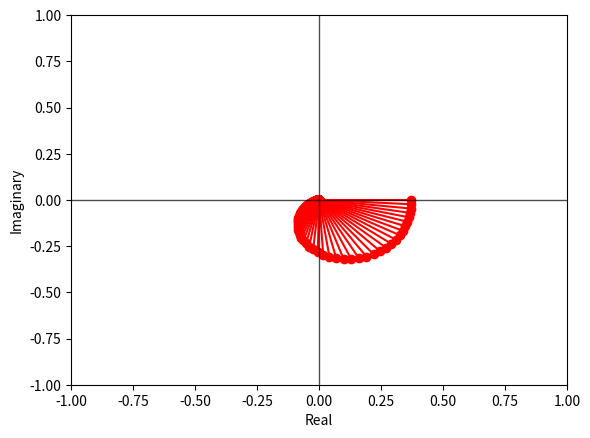

The script that saved this image:
import numpy as np
import matplotlib.pyplot as plt
import matplotlib.ticker as ticker
def argand(a):
    for x in range(len(a)):
        plt.plot([0,a[x].real],[0,a[x].imag],'ro-',label='H(jw)')
    limit=np.max(np.ceil(np.absolute(a))) # set limits for axis
    plt.xlim((-limit,limit))
    plt.ylim((-limit,limit))
    plt.ylabel('Imaginary')
    plt.xlabel('Real')
    plt.vlines(x=0, ymin=-limit, ymax=limit, linewidth=1, color='black', alpha=0.7)
    plt.hlines(y=0, xmin=-limit, xmax=limit, linewidth=1, color='black', alpha=0.7)
    plt.show()
delta = 0.01
x = np.arange(0,1000, 1)
hI = lambda w: 160 / ( (430 - np.pow(w, 2)) + 26.9j*w )
hI_mod = lambda w: 160 / (np.sqrt(np.pow(w,4) - 291.64*np.pow(w,2) + 264.4*264.4 ))
f_w = lambda w: -1*np.atan( 15.4*w/(264.4-np.pow(w,2)) )
# h1 = lambda t: 0.61 - 0.61 * np.exp(-7.7*t) * np.cos(14.32*t) - 0.33 * np.exp(-7.7*t) * np.sin(14.32*t)
# i_0 = lambda t: 2*np.sin( 2.5 *np.pi * t ) +2 * np.sin( 2.5 * np.pi * (t-0.4) ) * list(map(lambda x: 0 if x<0.4 else 1, t))
# i_t = lambda t: (-0.69*np.cos( -7.85*t ) + 1.16*np.sin(7.85*t) + 0.69 * np.exp(-7.7*t)*np.cos( 14.32*t ) - 0.26*np.exp(-7.7*t)*np.sin( 14.32*t ))* list(map(lambda x: 1 if x<0.4 else 0, t))
# f, (ax1) = plt.subplots(1, 1)
# for x in range(len(a)):
# ax1.plot([0,hI(x).real],[0,hI(x).real], label="H(jw)")
# ax1.plot(x, hI_mod(x), '-', label="|H(jw)|")
# ax1.plot(0.707, hI_mod(0.707), '.', color="blue")
# ax1.vlines(x=0.707, ymin=0, ymax=1, linewidth=1, color='y', alpha=0.7)
# ax1.set_yticks(np.arange(0, 250, 5), minor=True)
# ax1.set_xticks(np.arange(0, 1, 0.05), minor=True)
# print(hI_mod(0.707))
# ax1.grid('on')
# ax1.tick_params(axis='x', color='m', length=4, direction='in', width=4,
#                        labelcolor='g', grid_color='b')
# plt.plot(x, f_w(x), label="Ф(w)")
# ax1.plot(x, hI_mod(x), label="|H(jw)|")
# ax1.plot(x, h1(x), label="h1(t)")
# ax2.plot(x, i_0(x), label="i0(t)")
# ax2.plot(x, i_t(x), label="i(t)")
# ax1.legend()
# plt.legend()
# plt.show()
a = hI(x)
argand(a)